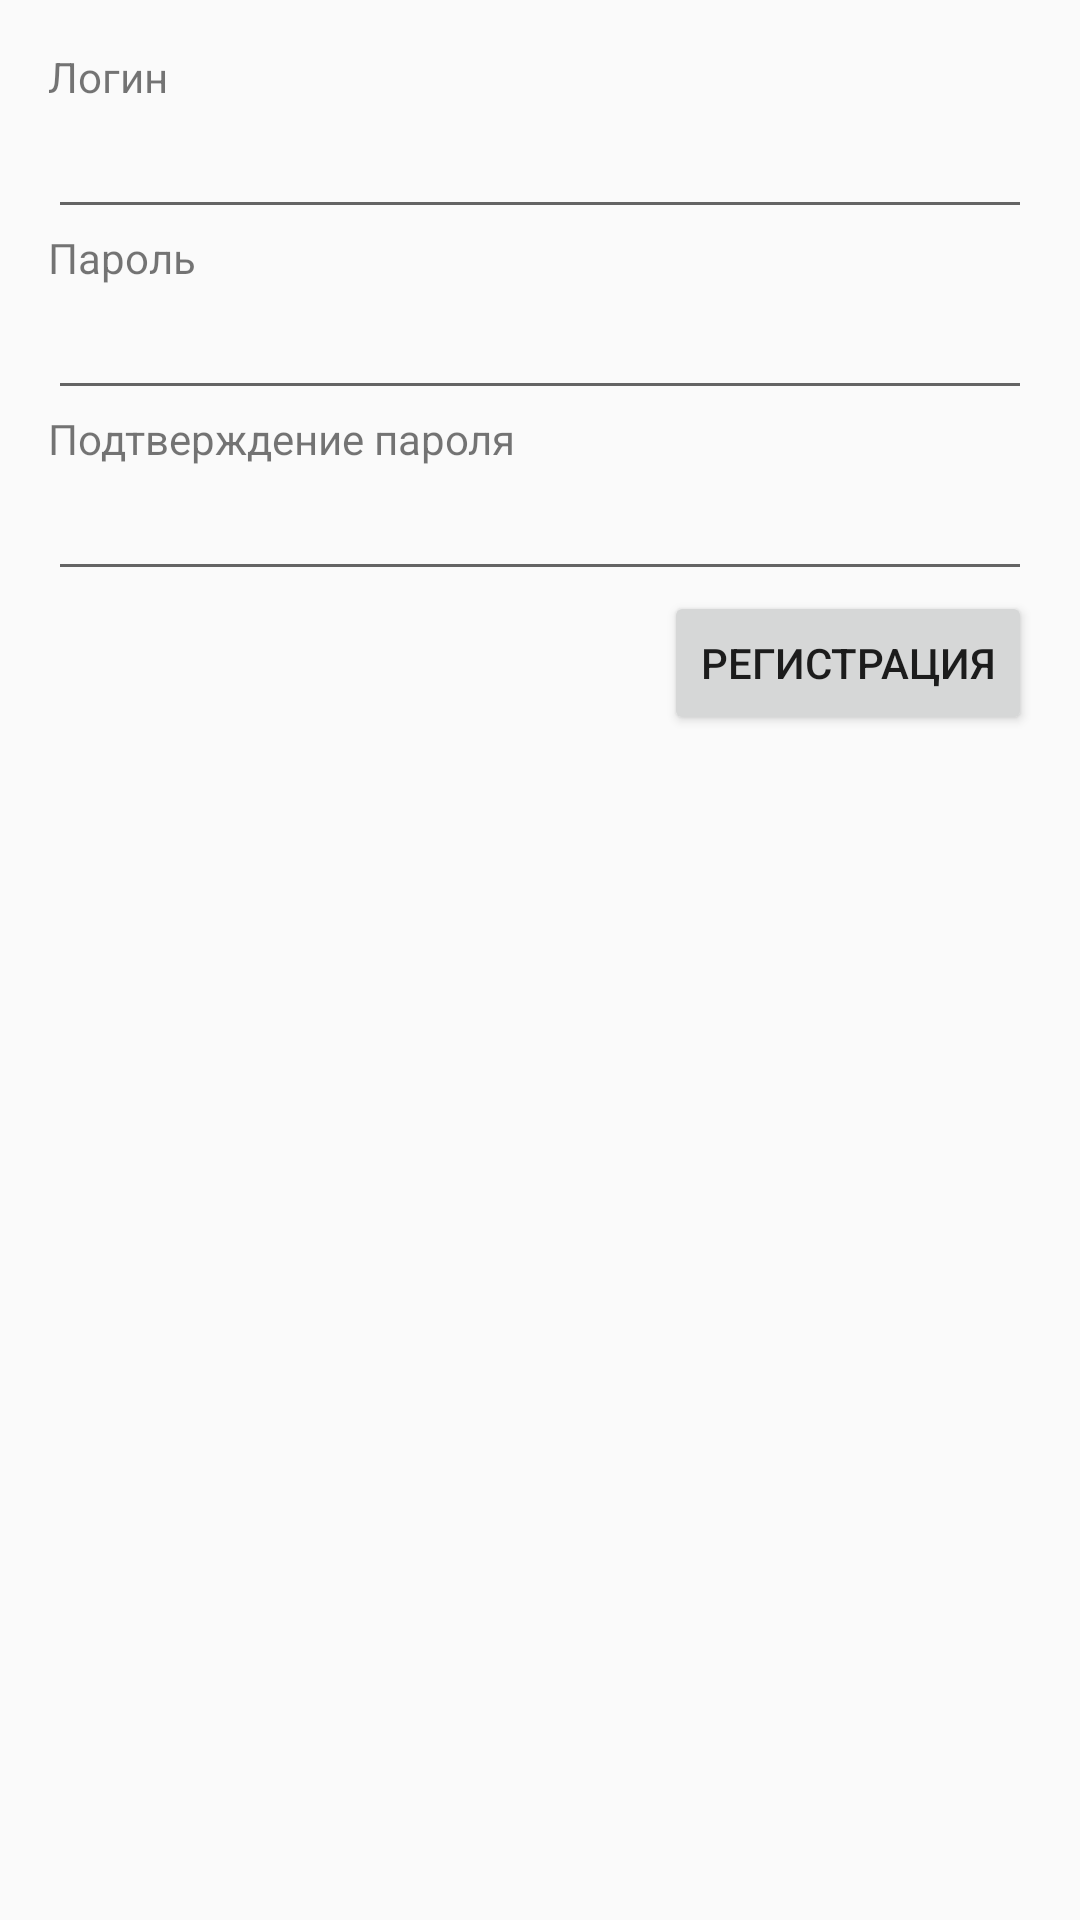

Here is an Android app screen rendered from its layout file. Give the layout XML and the strings, colors and styles it references.
<!-- AndroidManifest.xml: application theme MyAppTheme -->
<!-- res/layout/activity_registration.xml -->
<?xml version="1.0" encoding="utf-8"?>
<LinearLayout xmlns:android="http://schemas.android.com/apk/res/android"
    xmlns:app="http://schemas.android.com/apk/res-auto"
    xmlns:tools="http://schemas.android.com/tools"
    android:layout_width="match_parent"
    android:layout_height="match_parent"
    android:paddingTop="16dp"
    android:paddingLeft="16dp"
    android:paddingRight="16dp"
    android:paddingBottom="16dp"
    android:orientation="vertical"
    tools:context="com.course.innopolis.mytaskmanager.RegistrationActivity">

    <TextView
        android:layout_width="wrap_content"
        android:layout_height="wrap_content"
        android:text="@string/login"
        android:layout_marginRight="16dp"/>
    <EditText
        android:id="@+id/login"
        android:layout_width="match_parent"
        android:layout_height="wrap_content"
        android:inputType="textEmailAddress"/>
    <TextView
        android:layout_width="wrap_content"
        android:layout_height="wrap_content"
        android:text="@string/password"
        android:layout_marginRight="16dp" />
    <EditText
        android:id="@+id/password"
        android:layout_width="match_parent"
        android:layout_height="wrap_content" />
    <TextView
        android:layout_width="wrap_content"
        android:layout_height="wrap_content"
        android:text="@string/confirm_password"
        android:layout_marginRight="16dp" />
    <EditText
        android:id="@+id/confirm_password"
        android:layout_width="match_parent"
        android:layout_height="wrap_content" />

    <LinearLayout
        android:layout_width="match_parent"
        android:layout_height="wrap_content"
        android:orientation="horizontal"
        android:gravity="right">

        <Button
            android:id="@+id/registrationButton"
            android:layout_width="wrap_content"
            android:layout_height="wrap_content"
            android:text="@string/registration" />
    </LinearLayout>

</LinearLayout>
<!-- resources referenced by this layout -->
<resources>
  <string name="confirm_password">Подтверждение пароля</string>
  <string name="login">Логин</string>
  <string name="password">Пароль</string>
  <string name="registration">Регистрация</string>
  <style name="MyAppTheme" parent="AppTheme">
          
          <item name="colorPrimary">@color/colorPrimaryMy</item>
          <item name="colorPrimaryDark">@color/colorPrimaryDarkMy</item>
          <item name="colorAccent">@color/colorAccentMy</item>
      </style>
  <style name="AppTheme" parent="Theme.AppCompat.Light.DarkActionBar">
          
          <item name="colorPrimary">@color/colorPrimary</item>
          <item name="colorPrimaryDark">@color/colorPrimaryDark</item>
          <item name="colorAccent">@color/colorAccent</item>
      </style>
  <color name="colorPrimaryMy">#90A4AE</color>
  <color name="colorPrimaryDarkMy">#62757F</color>
  <color name="colorAccentMy">#FF7043</color>
  <color name="colorPrimary">#3F51B5</color>
  <color name="colorPrimaryDark">#303F9F</color>
  <color name="colorAccent">#FF4081</color>
</resources>
